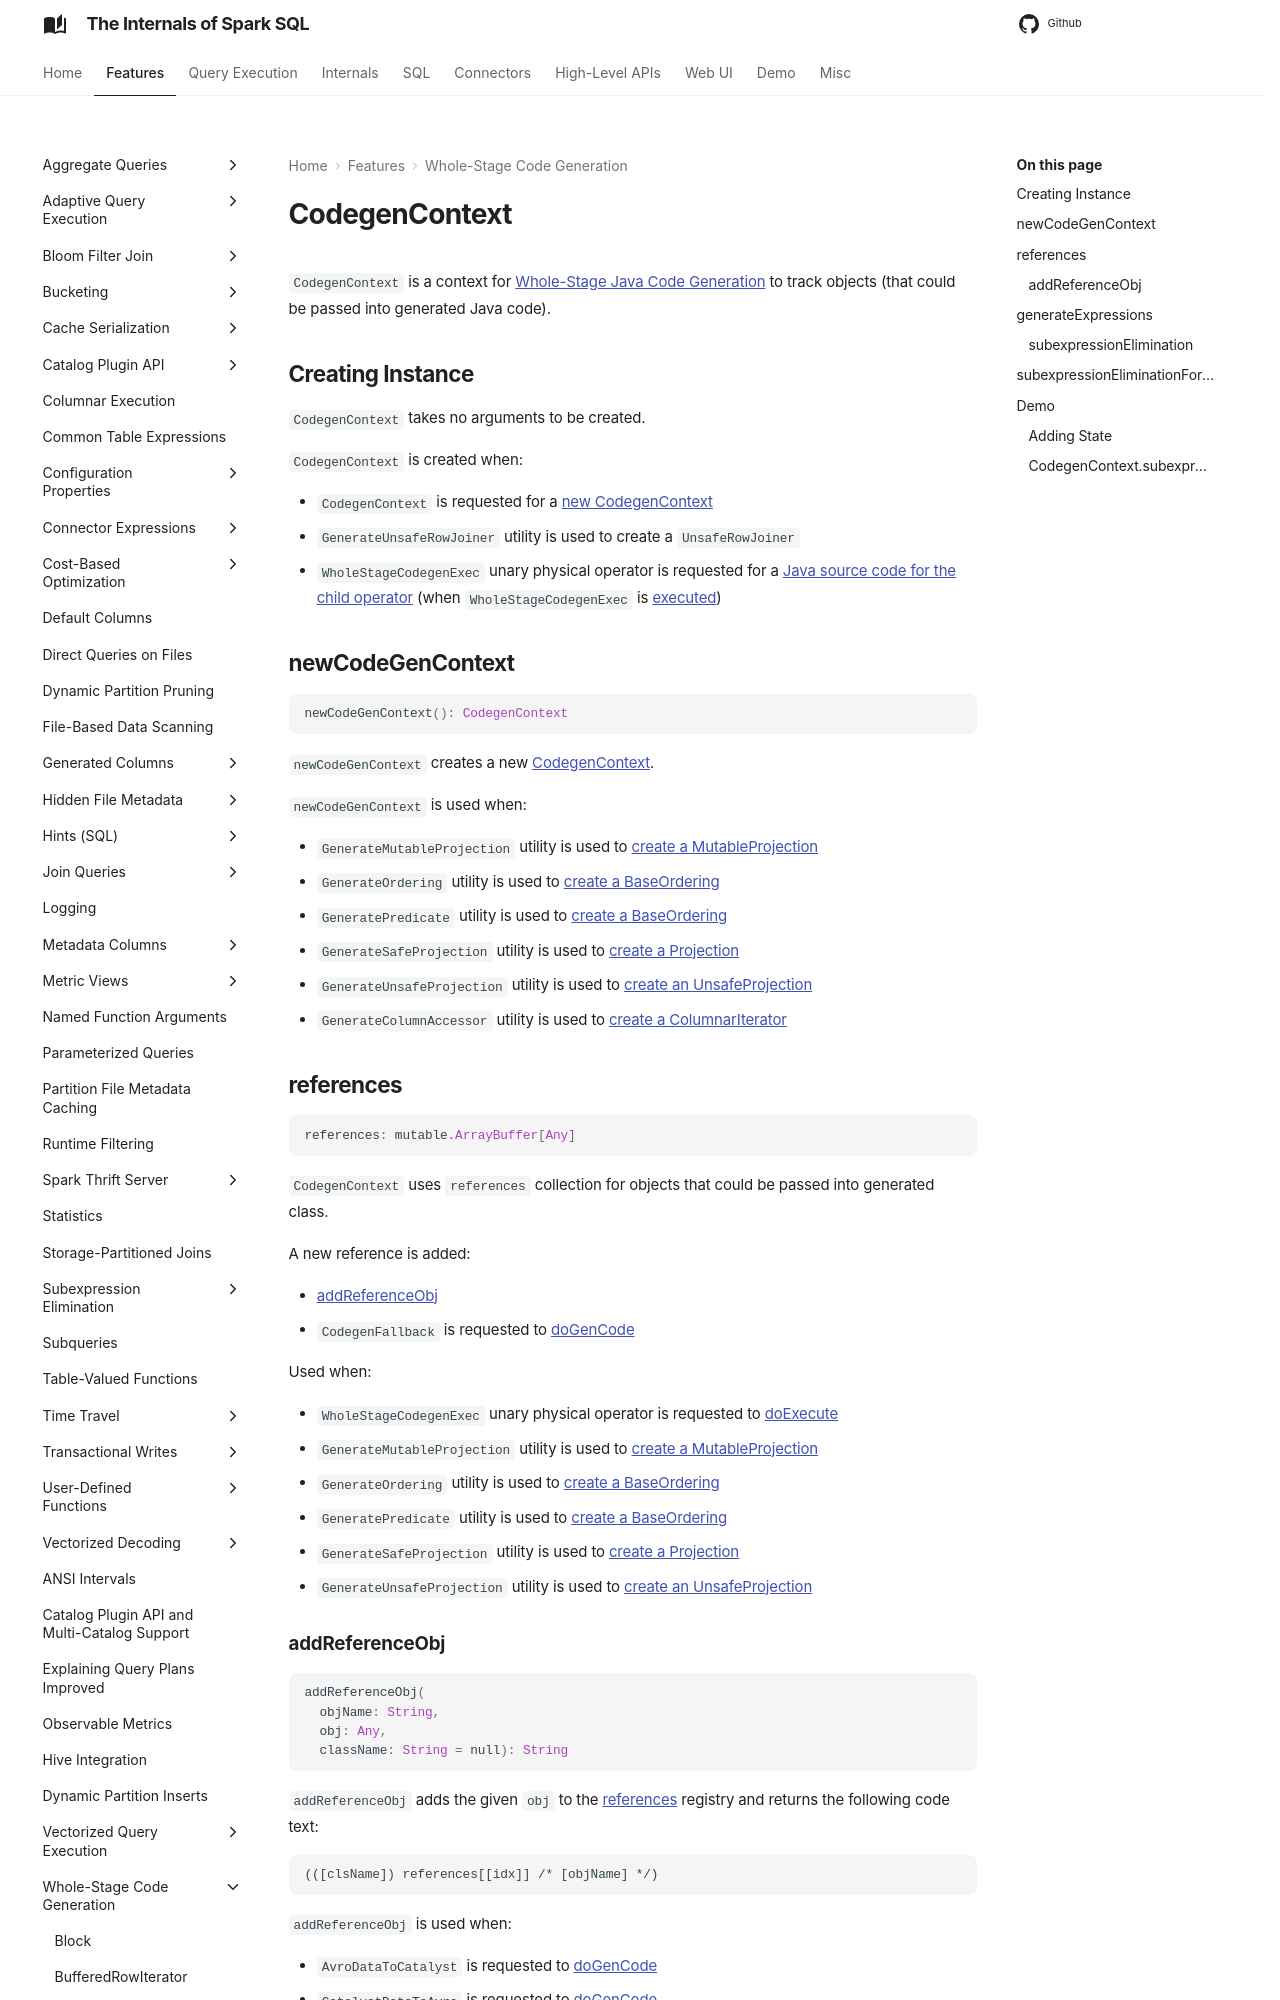

repository: japila-books/spark-sql-internals · page: whole-stage-code-generation/CodegenContext/index.html · generator: mkdocs

# CodegenContext

`CodegenContext` is a context for [Whole-Stage Java Code Generation](index.md) to track objects (that could be passed into generated Java code).

## Creating Instance

`CodegenContext` takes no arguments to be created.

`CodegenContext` is created when:

* `CodegenContext` is requested for a [new CodegenContext](#newCodeGenContext)
* `GenerateUnsafeRowJoiner` utility is used to create a `UnsafeRowJoiner`
* `WholeStageCodegenExec` unary physical operator is requested for a [Java source code for the child operator](../physical-operators/WholeStageCodegenExec.md#doCodeGen) (when `WholeStageCodegenExec` is [executed](../physical-operators/WholeStageCodegenExec.md#doExecute))

## <span id="newCodeGenContext"> newCodeGenContext

```scala
newCodeGenContext(): CodegenContext
```

`newCodeGenContext` creates a new [CodegenContext](#creating-instance).

`newCodeGenContext` is used when:

* `GenerateMutableProjection` utility is used to [create a MutableProjection](GenerateMutableProjection.md#create)
* `GenerateOrdering` utility is used to [create a BaseOrdering](GenerateOrdering.md#create)
* `GeneratePredicate` utility is used to [create a BaseOrdering](GeneratePredicate.md#create)
* `GenerateSafeProjection` utility is used to [create a Projection](GenerateSafeProjection.md#create)
* `GenerateUnsafeProjection` utility is used to [create an UnsafeProjection](GenerateUnsafeProjection.md#create)
* `GenerateColumnAccessor` utility is used to [create a ColumnarIterator](GenerateColumnAccessor.md#create)

## <span id="references"> references

```scala
references: mutable.ArrayBuffer[Any]
```

`CodegenContext` uses `references` collection for objects that could be passed into generated class.

A new reference is added:

* [addReferenceObj](#addReferenceObj)
* `CodegenFallback` is requested to [doGenCode](../expressions/CodegenFallback.md#doGenCode)

Used when:

* `WholeStageCodegenExec` unary physical operator is requested to [doExecute](../physical-operators/WholeStageCodegenExec.md#doExecute)
* `GenerateMutableProjection` utility is used to [create a MutableProjection](GenerateMutableProjection.md#create)
* `GenerateOrdering` utility is used to [create a BaseOrdering](GenerateOrdering.md#create)
* `GeneratePredicate` utility is used to [create a BaseOrdering](GeneratePredicate.md#create)
* `GenerateSafeProjection` utility is used to [create a Projection](GenerateSafeProjection.md#create)
* `GenerateUnsafeProjection` utility is used to [create an UnsafeProjection](GenerateUnsafeProjection.md#create)
